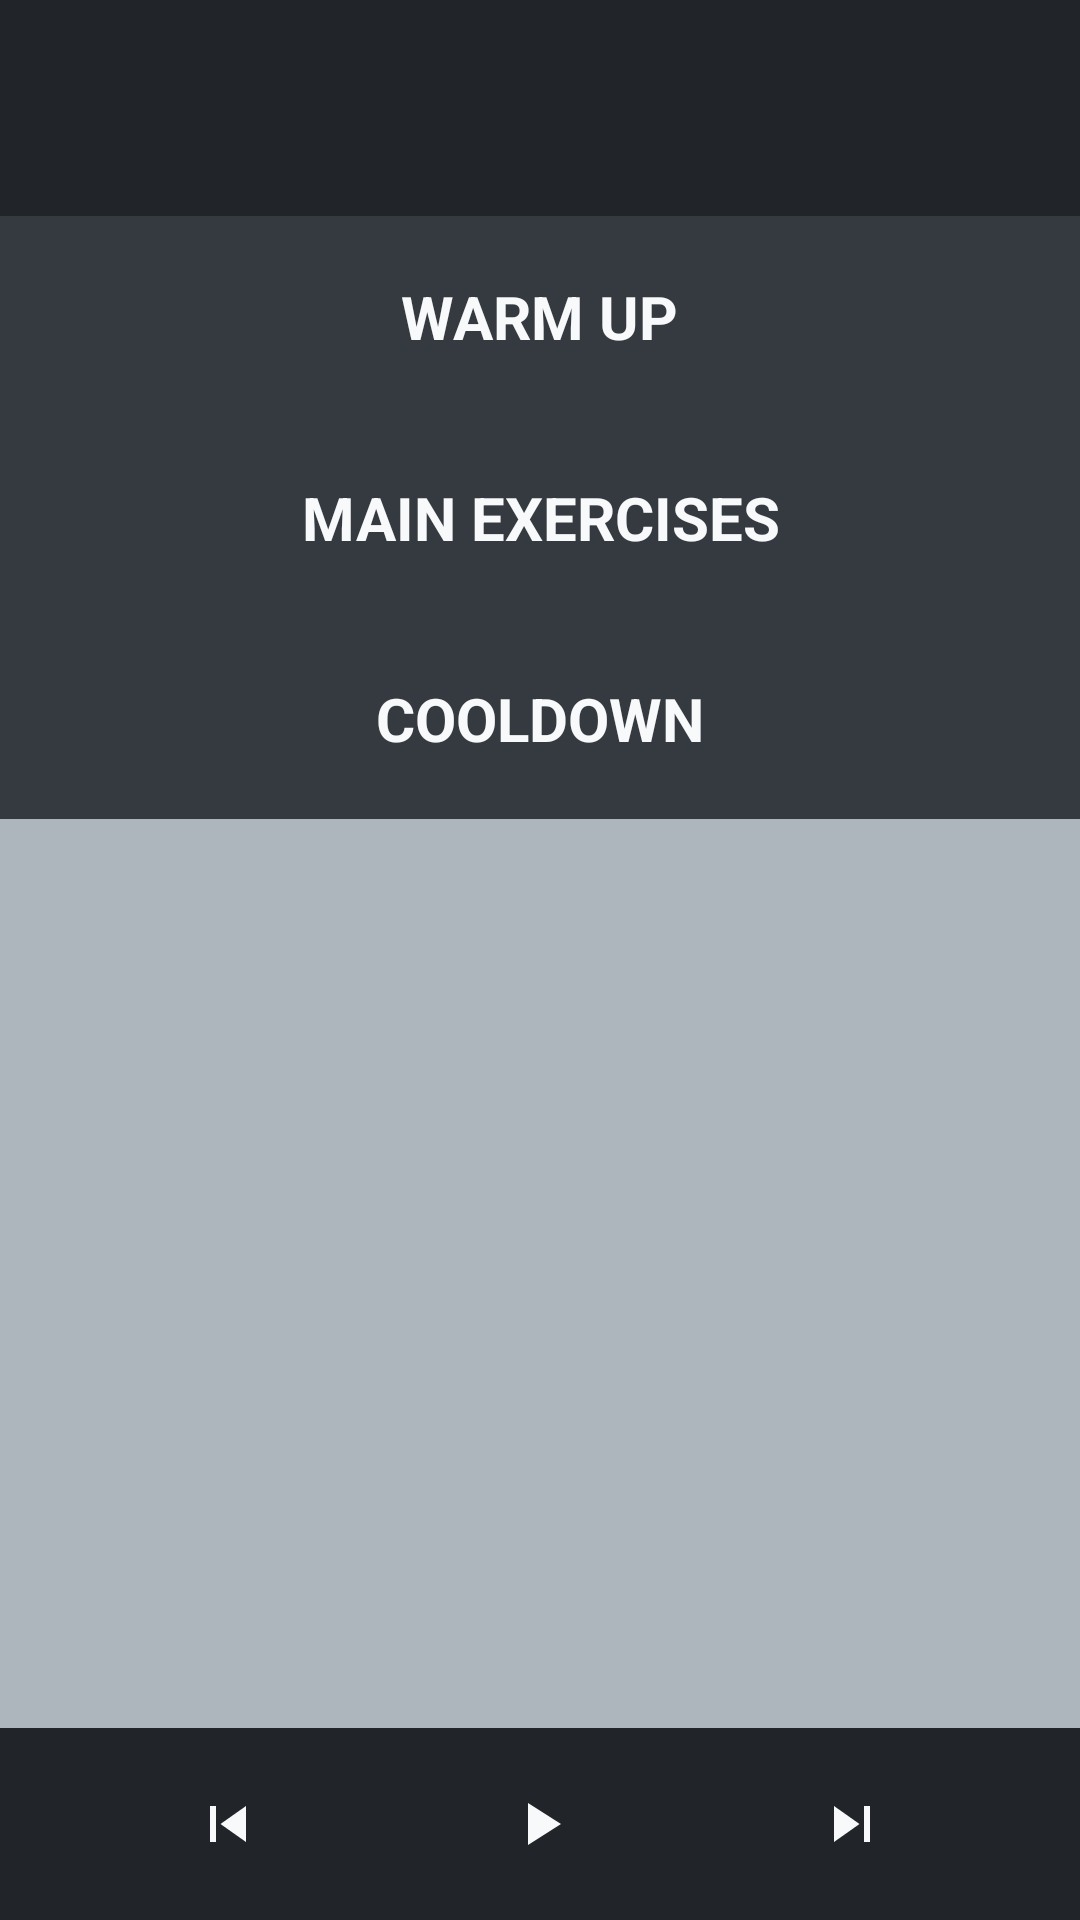

Reconstruct the res/layout file that produces this screen, plus the resources it refers to.
<!-- AndroidManifest.xml: application theme Theme.FitnessHub -->
<!-- res/layout/fragment_routine_execution_list.xml -->
<?xml version="1.0" encoding="utf-8"?>
<LinearLayout xmlns:android="http://schemas.android.com/apk/res/android"
    xmlns:app="http://schemas.android.com/apk/res-auto"
    xmlns:tools="http://schemas.android.com/tools"
    android:layout_width="match_parent"
    android:layout_height="match_parent"
    android:orientation="vertical"
    android:weightSum="10">

    <ScrollView
        android:id="@+id/scview"
        android:layout_width="match_parent"
        android:layout_height="0dp"
        android:layout_weight="9"
        android:background="@color/backgroundAlternative">


        <androidx.constraintlayout.widget.ConstraintLayout
            android:layout_width="match_parent"
            android:layout_height="wrap_content"
            android:background="@color/secondaryColor"
            android:orientation="vertical"
            tools:context=".view.fragments.RoutineExecutionListFragment">


            <RelativeLayout
                android:id="@+id/relativeLayout10"
                android:layout_width="match_parent"
                android:layout_height="wrap_content"
                android:background="@color/titlesBackground"
                android:padding="20dp"
                app:layout_constraintEnd_toEndOf="parent"
                app:layout_constraintStart_toStartOf="parent"
                app:layout_constraintTop_toTopOf="parent">

                <TextView
                    android:id="@+id/routineNameTitleInExecutionList"
                    style="@style/Titles"
                    android:layout_width="match_parent"
                    android:layout_height="wrap_content"
                    android:layout_alignParentStart="true"
                    android:layout_alignParentTop="true"
                    android:layout_alignParentEnd="true"
                    android:layout_marginStart="50dp"
                    android:layout_marginTop="5dp"
                    android:layout_marginEnd="50dp" />

            </RelativeLayout>

            <RelativeLayout
                android:id="@+id/relativeLayout3"
                android:layout_width="match_parent"
                android:layout_height="wrap_content"
                android:background="@color/titlesCycleBackground"
                android:padding="20dp"
                app:layout_constraintEnd_toEndOf="parent"
                app:layout_constraintHorizontal_bias="0.0"
                app:layout_constraintStart_toStartOf="parent"
                app:layout_constraintTop_toBottomOf="@+id/relativeLayout10">

                <TextView
                    style="@style/Titles"
                    android:layout_width="wrap_content"
                    android:layout_height="wrap_content"
                    android:layout_centerInParent="true"
                    android:text="@string/WarmupTitle" />
            </RelativeLayout>

            <androidx.recyclerview.widget.RecyclerView
                android:id="@+id/warmUpExercises"
                android:layout_width="match_parent"
                android:layout_height="wrap_content"
                app:layout_constraintTop_toBottomOf="@+id/relativeLayout3" />

            <RelativeLayout
                android:id="@+id/relativeLayout11"
                android:layout_width="match_parent"
                android:layout_height="wrap_content"
                android:background="@color/titlesCycleBackground"
                android:padding="20dp"
                app:layout_constraintEnd_toEndOf="parent"
                app:layout_constraintHorizontal_bias="0.0"
                app:layout_constraintStart_toStartOf="parent"
                app:layout_constraintTop_toBottomOf="@+id/warmUpExercises">

                <TextView
                    style="@style/Titles"
                    android:layout_width="wrap_content"
                    android:layout_height="wrap_content"
                    android:layout_centerInParent="true"
                    android:text="@string/MainExercisesTitle"/>
            </RelativeLayout>


            <androidx.recyclerview.widget.RecyclerView
                android:id="@+id/mainExercises"
                android:layout_width="match_parent"
                android:layout_height="wrap_content"
                app:layout_constraintTop_toBottomOf="@+id/relativeLayout11" />


            <RelativeLayout
                android:id="@+id/relativeLayout12"
                android:layout_width="match_parent"
                android:layout_height="wrap_content"
                android:background="@color/titlesCycleBackground"
                android:padding="20dp"
                app:layout_constraintEnd_toEndOf="parent"
                app:layout_constraintHorizontal_bias="0.0"
                app:layout_constraintStart_toStartOf="parent"
                app:layout_constraintTop_toBottomOf="@+id/mainExercises">


                <TextView
                    style="@style/Titles"
                    android:layout_width="wrap_content"
                    android:layout_height="wrap_content"
                    android:layout_centerInParent="true"
                    android:text="@string/CooldownTitle" />
            </RelativeLayout>

            <androidx.recyclerview.widget.RecyclerView
                android:id="@+id/cooldownExercises"
                android:layout_width="match_parent"
                android:layout_height="wrap_content"
                app:layout_constraintTop_toBottomOf="@+id/relativeLayout12" />


        </androidx.constraintlayout.widget.ConstraintLayout>

    </ScrollView>

    <include
        layout="@layout/execution_bar"
        android:id="@+id/executionBar"
        android:layout_width="match_parent"
        android:layout_height="0dp"
        android:layout_weight="1"
        app:layout_constraintTop_toBottomOf="@id/scview" />


</LinearLayout>
<!-- res/layout/execution_bar.xml (included above) -->
<?xml version="1.0" encoding="utf-8"?>
<androidx.constraintlayout.widget.ConstraintLayout xmlns:android="http://schemas.android.com/apk/res/android"
    xmlns:app="http://schemas.android.com/apk/res-auto"
    xmlns:tools="http://schemas.android.com/tools"
    android:id="@+id/executionBar"
    android:layout_width="match_parent"
    android:layout_height="?attr/actionBarSize"
    android:background="@color/executionBarBG">


    <ImageButton
        android:id="@+id/previous"
        android:layout_width="0dp"
        android:layout_height="wrap_content"
        android:layout_marginStart="32dp"
        android:background="@android:color/transparent"
        style="@style/executionBarButtom"
        android:contentDescription="@string/previous"
        app:layout_constraintBottom_toBottomOf="parent"
        app:layout_constraintStart_toStartOf="parent"
        app:layout_constraintTop_toTopOf="parent"
        app:srcCompat="@drawable/ic_skip_previous_24" />

    <RelativeLayout
        android:layout_width="wrap_content"
        android:layout_height="wrap_content"
        app:layout_constraintBottom_toBottomOf="parent"
        app:layout_constraintEnd_toStartOf="@+id/next"
        app:layout_constraintStart_toEndOf="@+id/previous"
        app:layout_constraintTop_toTopOf="parent">

        <ImageButton
            android:id="@+id/play"
            android:layout_width="wrap_content"
            android:layout_height="wrap_content"
            android:background="@android:color/transparent"
            style="@style/executionBarButtom"
            android:visibility="visible"
            android:contentDescription="@string/play"
            app:srcCompat="@drawable/ic_play_arrow_24" />

        <ImageButton
            android:id="@+id/pause"
            android:layout_width="wrap_content"
            android:layout_height="wrap_content"
            android:background="@android:color/transparent"
            style="@style/executionBarButtom"
            android:contentDescription="@string/pause"
            android:visibility="invisible"
            app:srcCompat="@drawable/ic_pause_24" />
    </RelativeLayout>

    <ImageButton
        android:id="@+id/next"
        android:layout_width="0dp"
        android:layout_height="wrap_content"
        android:layout_marginEnd="32dp"
        android:background="@android:color/transparent"
        style="@style/executionBarButtom"
        android:contentDescription="@string/next"
        app:layout_constraintBottom_toBottomOf="parent"
        app:layout_constraintEnd_toEndOf="parent"
        app:layout_constraintTop_toTopOf="parent"
        app:srcCompat="@drawable/ic_skip_next_24" />

</androidx.constraintlayout.widget.ConstraintLayout>
<!-- resources referenced by this layout -->
<resources>
  <color name="backgroundAlternative">@color/secondaryColor</color>
  <color name="executionBarBG">@color/primaryColor</color>
  <color name="secondaryColor">#ADB5BD</color>
  <color name="titlesBackground">@color/primaryColor</color>
  <color name="titlesCycleBackground">@color/primaryColorAlternative</color>
  <!-- drawable ic_pause_24 (drawable) -->
  <vector android:height="24dp" android:tint="#212529"
      android:viewportHeight="24" android:viewportWidth="24"
      android:width="24dp" xmlns:android="http://schemas.android.com/apk/res/android">
      <path android:fillColor="@android:color/white" android:pathData="M6,19h4L10,5L6,5v14zM14,5v14h4L18,5h-4z"/>
  </vector>
  <!-- drawable ic_play_arrow_24 (drawable) -->
  <vector android:height="24dp" android:tint="#F8F9FA"
      android:viewportHeight="24" android:viewportWidth="24"
      android:width="24dp" xmlns:android="http://schemas.android.com/apk/res/android">
      <path android:fillColor="@android:color/white" android:pathData="M8,5v14l11,-7z"/>
  </vector>
  <!-- drawable ic_skip_next_24 (drawable) -->
  <vector android:height="24dp" android:tint="#212529"
      android:viewportHeight="24" android:viewportWidth="24"
      android:width="24dp" xmlns:android="http://schemas.android.com/apk/res/android">
      <path android:fillColor="@android:color/white" android:pathData="M6,18l8.5,-6L6,6v12zM16,6v12h2V6h-2z"/>
  </vector>
  <!-- drawable ic_skip_previous_24 (drawable) -->
  <vector android:height="24dp" android:tint="#212529"
      android:viewportHeight="24" android:viewportWidth="24"
      android:width="24dp" xmlns:android="http://schemas.android.com/apk/res/android">
      <path android:fillColor="@android:color/white" android:pathData="M6,6h2v12L6,18zM9.5,12l8.5,6L18,6z"/>
  </vector>
  <string name="CooldownTitle">COOLDOWN</string>
  <string name="MainExercisesTitle">MAIN EXERCISES</string>
  <string name="WarmupTitle">WARM UP</string>
  <string name="next">Next</string>
  <string name="pause">Pause</string>
  <string name="play">Play</string>
  <string name="previous">Previous</string>
  <style name="Titles" parent="@android:style/Widget.TextView">
          <item name="android:textStyle">bold</item>
          <item name="android:textSize">20sp</item>
          <item name="textAllCaps">true</item>
          <item name="android:textAlignment">center</item>
          <item name="android:textColor">@color/titlesColor</item>
      </style>
  <style name="executionBarButtom" parent="Widget.AppCompat.Button">
          <item name="background">@android:color/transparent</item>
          <item name="tint">@color/executionBarBottom</item>
      </style>
  <style name="Theme.FitnessHub" parent="Theme.MaterialComponents.DayNight.NoActionBar">
          
          <item name="colorPrimary">@color/primaryColor</item>
          <item name="colorPrimaryVariant">@color/primaryColorAlternative</item>
          <item name="colorOnPrimary">@color/thirdColor</item>
          
          <item name="colorSecondary">@color/secondaryColor</item>
          <item name="colorSecondaryVariant">@color/secondaryColorAlternative</item>
          <item name="colorOnSecondary">@color/black</item>
          
          <item name="android:statusBarColor" tools:targetApi="l">@color/black</item>
  
          <item name="backgroundColor">@color/secondaryColorAlternative</item>
      </style>
  <color name="primaryColor">#212529</color>
  <color name="primaryColorAlternative">#343A40</color>
  <color name="titlesColor">@color/mainTextColor</color>
  <color name="executionBarBottom">@color/thirdColor</color>
  <color name="thirdColor">#F8F9FA</color>
  <color name="secondaryColorAlternative">#E9ECEF</color>
  <color name="black">#FF000000</color>
  <color name="mainTextColor">#F8F9FA</color>
</resources>
